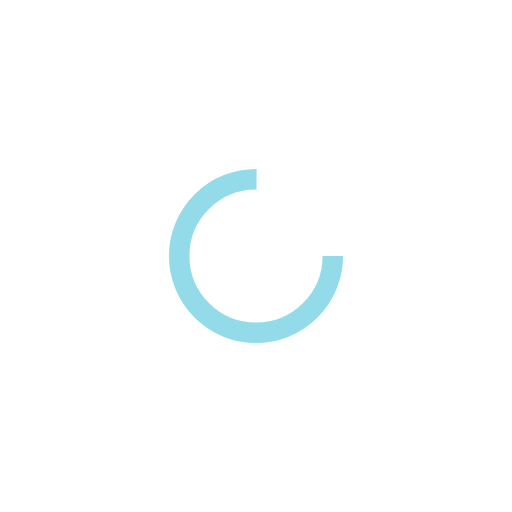
t = 0.00 s
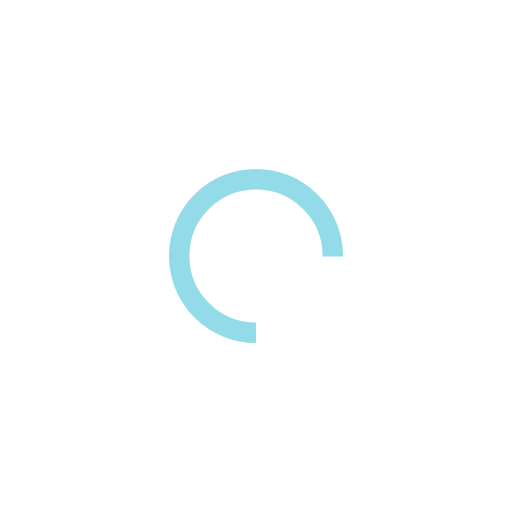
t = 0.25 s
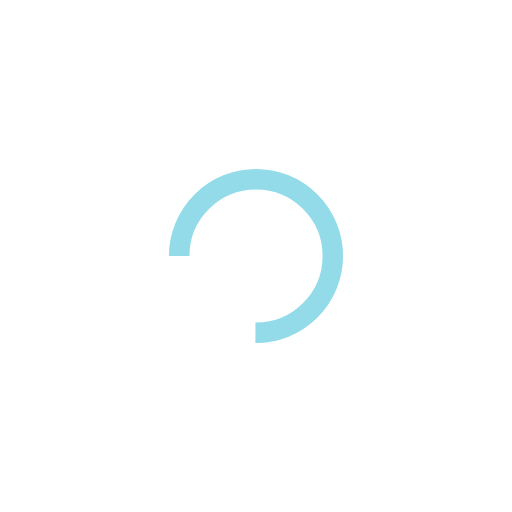
t = 0.50 s
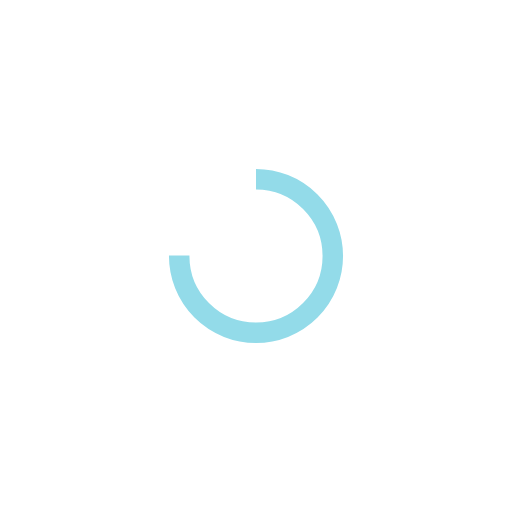
t = 0.75 s

The animated SVG that drew these frames (rendered in a browser with its animation timeline set to each time). Animation: 1 SMIL element (animateTransform=1); one cycle of 1.00 s, repeats indefinitely.

<?xml version="1.0" encoding="utf-8"?>
<svg xmlns="http://www.w3.org/2000/svg" xmlns:xlink="http://www.w3.org/1999/xlink" style="margin: auto; background: none; display: block; shape-rendering: auto;" width="57px" height="57px" viewBox="0 0 100 100" preserveAspectRatio="xMidYMid">
<circle cx="50" cy="50" fill="none" stroke="#93dbe9" stroke-width="4" r="15" stroke-dasharray="70.68583470577033 25.561944901923447">
  <animateTransform attributeName="transform" type="rotate" repeatCount="indefinite" dur="1s" values="0 50 50;360 50 50" keyTimes="0;1"></animateTransform>
</circle>
<!-- [ldio] generated by https://loading.io/ --></svg>
